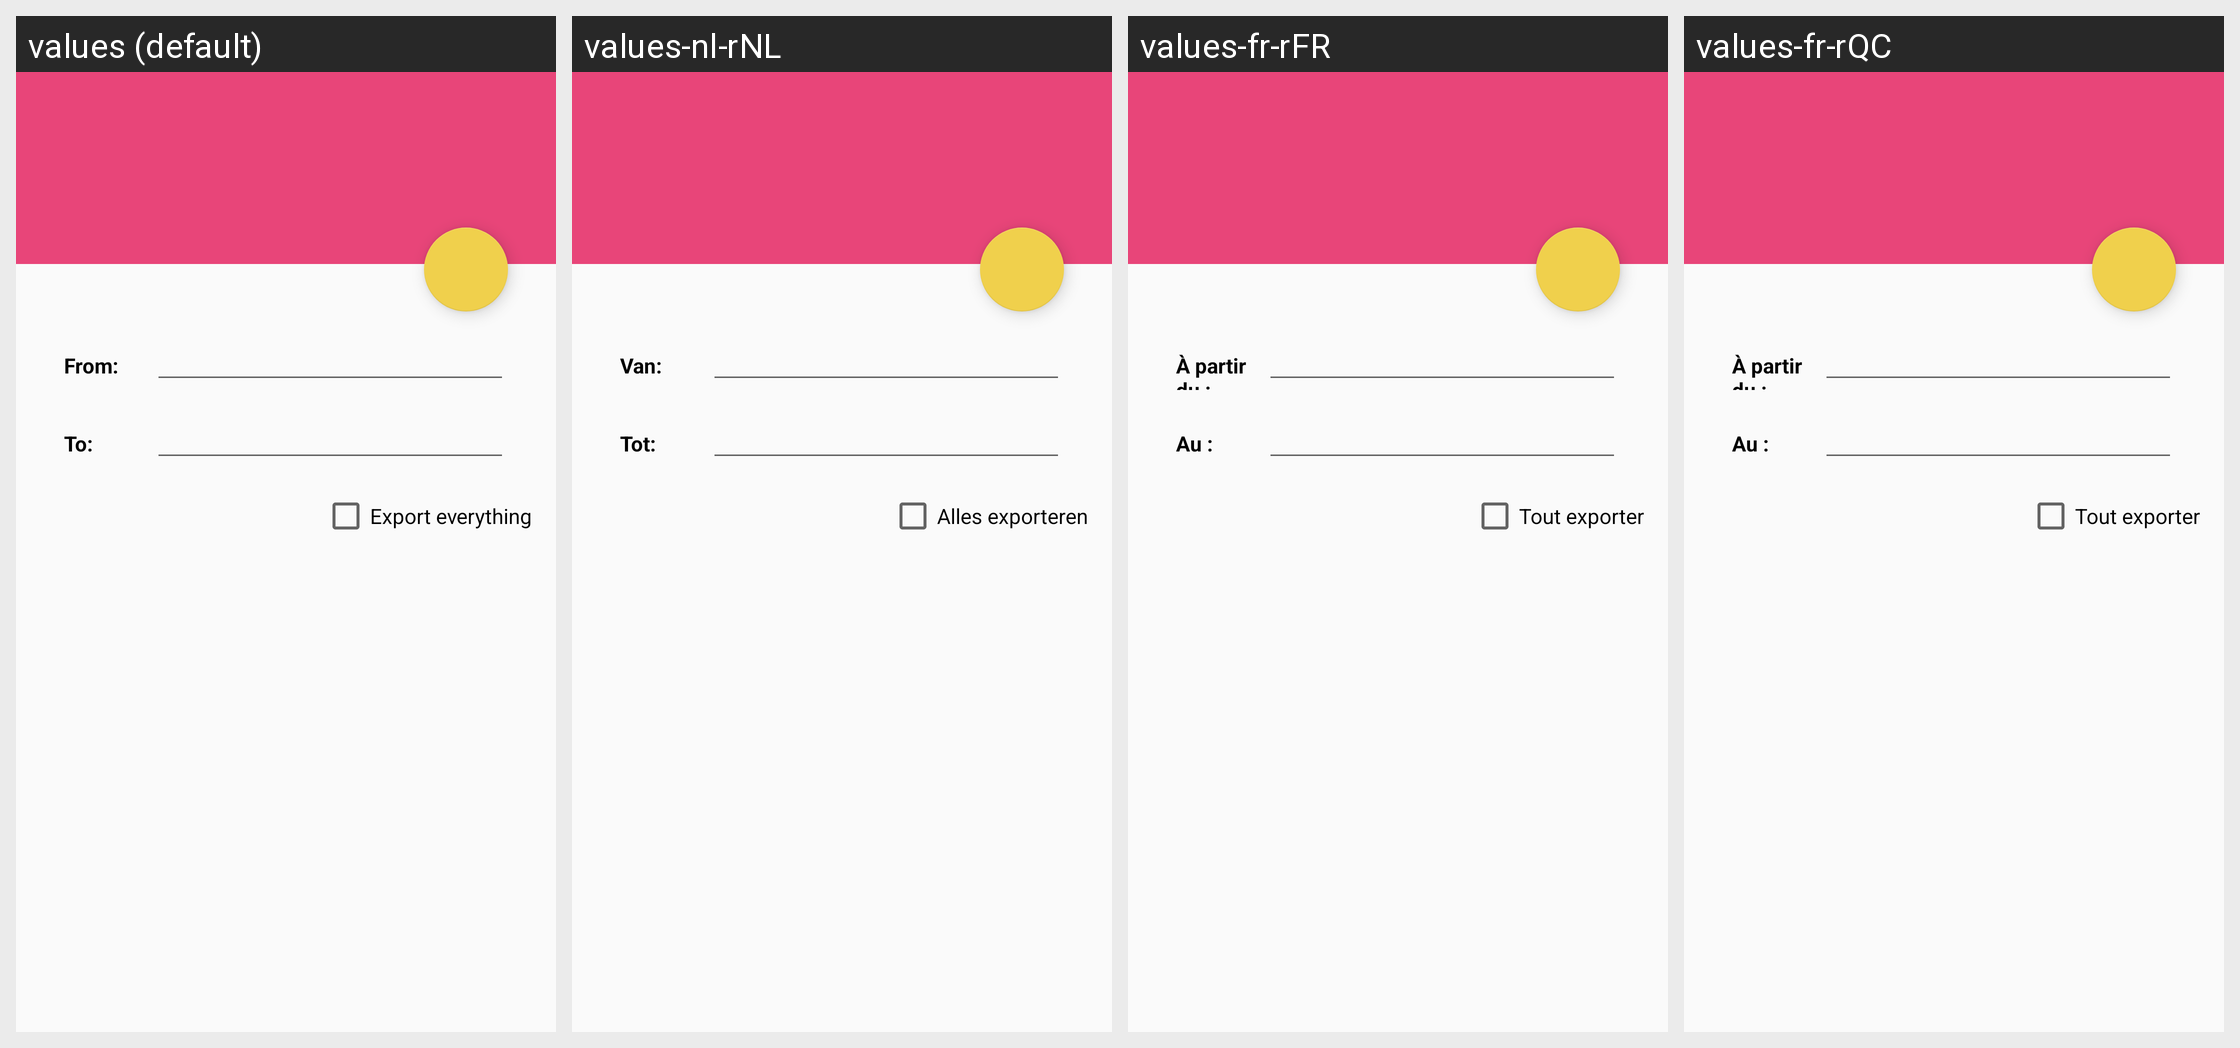

The Android screen above is rendered under several locales of the same app. Produce the string resources it draws, with the default and per-locale values.
Android screen res/layout/activity_export.xml rendered under 4 locales, left to right: values (default), values-nl-rNL, values-fr-rFR, values-fr-rQC. Device: Nexus 5 (rendered at 1080×1920; each locale shown at half size, 540×960, under a caption strip naming it); theme GlucosioTheme.
Other locales in the repository, not shown: values-ae-rIR, values-ar, values-ar-rSA, values-ast-rES, values-az, values-az-rAZ, values-bg, values-bg-rBG, values-bn, values-bn-rBD, values-bn-rIN, values-br-rFR, values-bs, values-bs-rBA, values-ca, values-ca-rES, values-ce-rCE, values-cr, values-cs, values-cs-rCZ, values-da-rDK, values-de, values-de-rDE, values-en, values-en-rGB, values-en-rPT, values-en-rUS, values-eo-rUY, values-es-rCL, values-es-rCO, values-es-rDO, values-es-rES, values-es-rMX, values-es-rVE, values-fa-rAF, values-fa-rIR, values-fi, values-fi-rFI, values-fil-rPH, values-fr, values-fy, values-fy-rNL, values-ga-rIE, values-gl-rES, values-gu, values-gu-rIN, values-haw-rUS, values-hi, values-hi-rIN, values-hr-rHR, values-in-rID, values-it, values-it-rIT, values-iw-rIL, values-ja-rJP, values-ka-rGE, values-kk-rKZ, values-kn-rIN, values-ko-rKR, values-lb-rLU, values-lg-rUG, values-lo-rLA, values-mk-rMK, values-ml-rIN, values-mr-rIN, values-my-rMM, values-ne-rNP, values-nl, values-oc-rFR, values-os-rSE, values-pa-rIN, values-pa-rPK, values-pam-rPH, values-pl-rPL, values-pt-rBR, values-ro, values-ro-rRO, values-ru, values-ru-rRU, values-rw-rRW, values-sat-rIN, values-sco-rGB, values-sk, values-sk-rSK, values-sl, values-sl-rSI, values-sq-rAL, values-sv, values-sv-rFI, values-sv-rSE, values-sw, values-sw-rKE, values-sw-rTZ, values-ta-rIN, values-th, values-th-rTH, values-tl, values-tl-rPH, values-tr, values-tr-rTR, values-tt-rRU, values-tzl, values-uk-rUA, values-vi, values-vi-rVN, values-vls-rBE, values-zh-rCN, values-zh-rTW.
Strings drawn on this screen, with the default value and each locale's value (text and hints the layout hard-codes, and strings that could not be matched under every locale, appear in the picture but are not listed):

activity_export_date_from
  values: From:
  values-nl-rNL: Van:
  values-fr-rFR: À partir du :
  values-fr-rQC: À partir du :

dialog_export_date_to
  values: To:
  values-nl-rNL: Tot:
  values-fr-rFR: Au :
  values-fr-rQC: Au :

dialog_export_all
  values: Export everything
  values-nl-rNL: Alles exporteren
  values-fr-rFR: Tout exporter
  values-fr-rQC: Tout exporter
